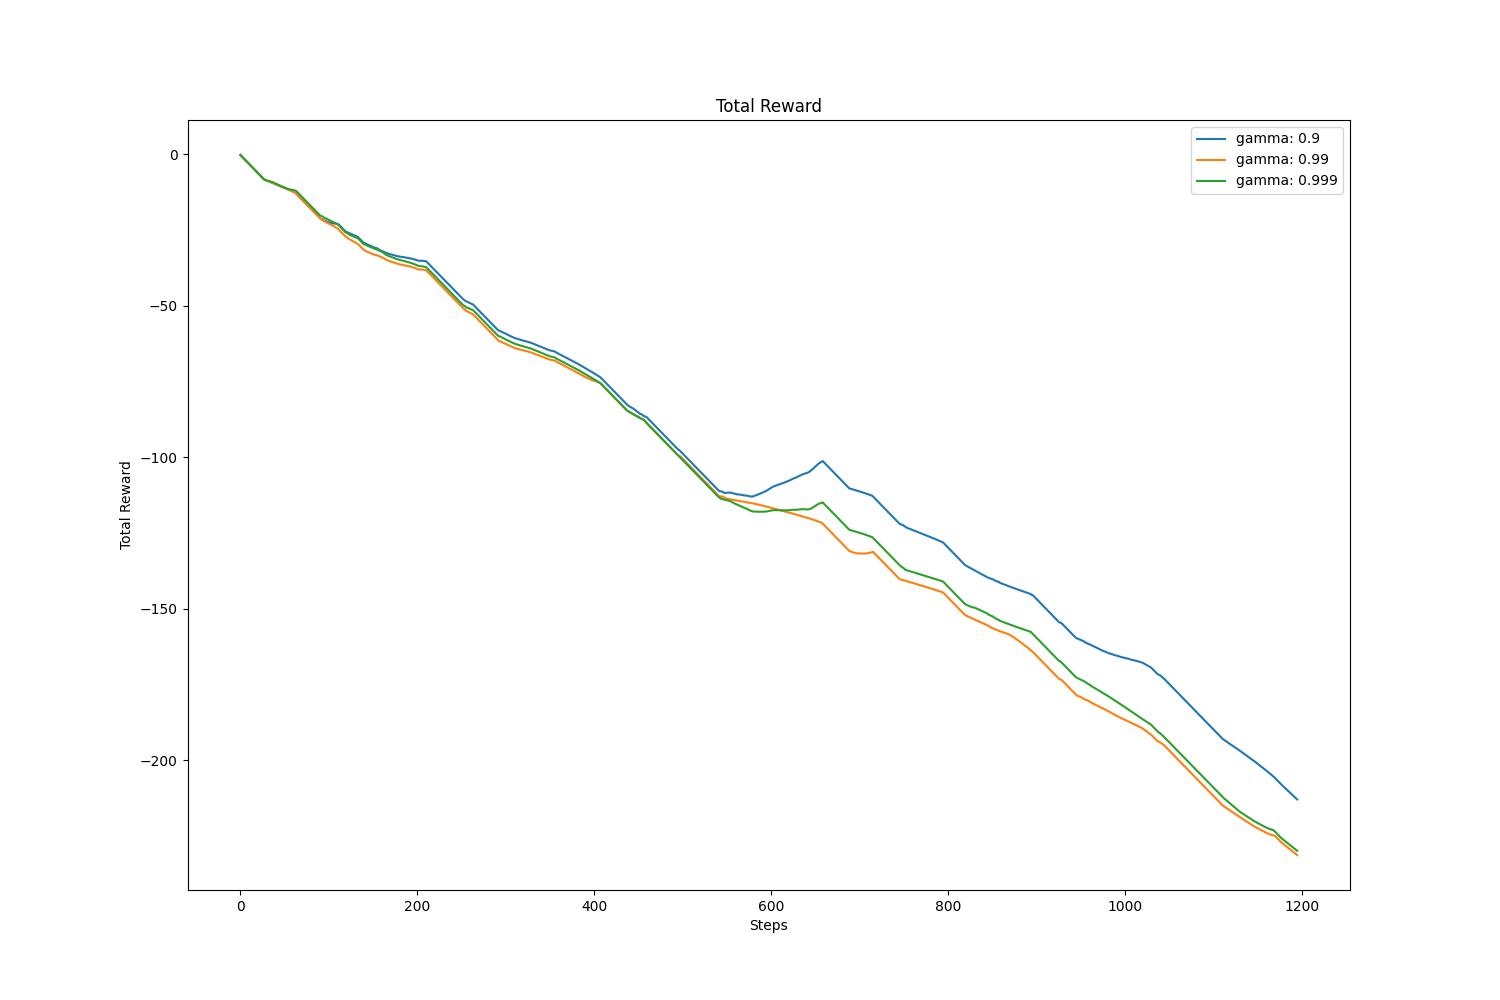

The data file committed next to this chart (first rows):
, value, avg, std
gamma: 0.9, -213, -103.8, 56.63
gamma: 0.99, -231.3, -114.2, 64.16
gamma: 0.999, -229.9, -112, 63.14
